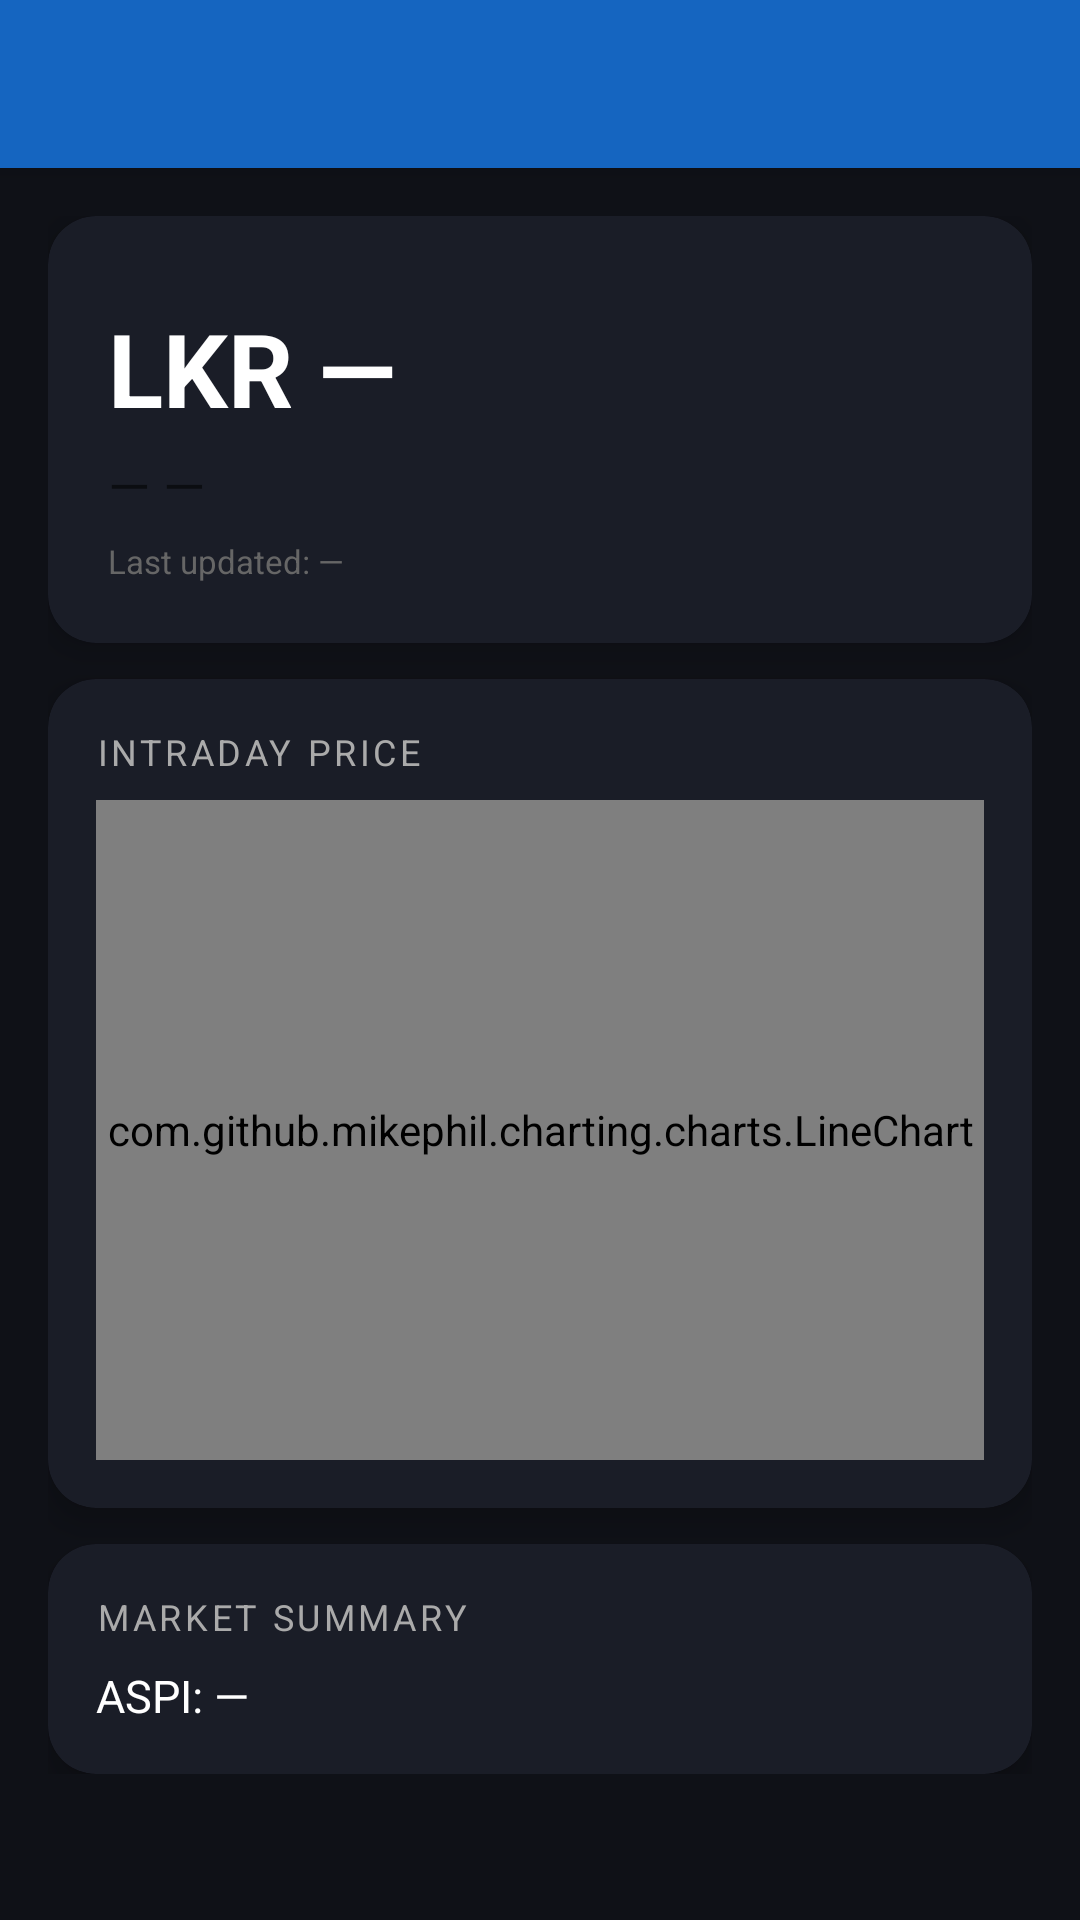

Produce the Android XML layout that renders to this screen, including the resource entries it uses.
<!-- AndroidManifest.xml: application theme Theme.CSEMonitor -->
<!-- res/layout/activity_stock_detail.xml -->
<?xml version="1.0" encoding="utf-8"?>
<androidx.coordinatorlayout.widget.CoordinatorLayout
    xmlns:android="http://schemas.android.com/apk/res/android"
    xmlns:app="http://schemas.android.com/apk/res-auto"
    android:layout_width="match_parent"
    android:layout_height="match_parent"
    android:background="@color/bg_dark">

    <com.google.android.material.appbar.AppBarLayout
        android:layout_width="match_parent"
        android:layout_height="wrap_content"
        android:theme="@style/ThemeOverlay.AppCompat.Dark.ActionBar">

        <androidx.appcompat.widget.Toolbar
            android:id="@+id/toolbar"
            android:layout_width="match_parent"
            android:layout_height="?attr/actionBarSize"
            android:background="@color/cse_blue" />
    </com.google.android.material.appbar.AppBarLayout>

    <androidx.core.widget.NestedScrollView
        android:layout_width="match_parent"
        android:layout_height="match_parent"
        app:layout_behavior="@string/appbar_scrolling_view_behavior">

        <LinearLayout
            android:layout_width="match_parent"
            android:layout_height="wrap_content"
            android:orientation="vertical"
            android:padding="16dp">

            
            <androidx.cardview.widget.CardView
                android:layout_width="match_parent"
                android:layout_height="wrap_content"
                android:layout_marginBottom="12dp"
                app:cardBackgroundColor="@color/card_bg"
                app:cardCornerRadius="16dp"
                app:cardElevation="6dp">

                <LinearLayout
                    android:layout_width="match_parent"
                    android:layout_height="wrap_content"
                    android:orientation="vertical"
                    android:padding="20dp">

                    <ProgressBar
                        android:id="@+id/progressBar"
                        android:layout_width="match_parent"
                        android:layout_height="2dp"
                        style="@android:style/Widget.ProgressBar.Horizontal"
                        android:indeterminate="true"
                        android:indeterminateTint="@color/cse_blue"
                        android:visibility="gone" />

                    <TextView
                        android:id="@+id/tvPrice"
                        android:layout_width="wrap_content"
                        android:layout_height="wrap_content"
                        android:text="LKR —"
                        android:textColor="@android:color/white"
                        android:textSize="34sp"
                        android:textStyle="bold"
                        android:layout_marginTop="8dp" />

                    <TextView
                        android:id="@+id/tvChange"
                        android:layout_width="wrap_content"
                        android:layout_height="wrap_content"
                        android:text="— —"
                        android:textSize="18sp"
                        android:layout_marginTop="4dp" />

                    <TextView
                        android:id="@+id/tvMarketCap"
                        android:layout_width="wrap_content"
                        android:layout_height="wrap_content"
                        android:text=""
                        android:textColor="#AAAAAA"
                        android:textSize="13sp"
                        android:layout_marginTop="10dp"
                        android:visibility="gone" />

                    <TextView
                        android:id="@+id/tvLastUpdated"
                        android:layout_width="wrap_content"
                        android:layout_height="wrap_content"
                        android:text="Last updated: —"
                        android:textColor="#666666"
                        android:textSize="11sp"
                        android:layout_marginTop="6dp" />
                </LinearLayout>
            </androidx.cardview.widget.CardView>

            
            <androidx.cardview.widget.CardView
                android:layout_width="match_parent"
                android:layout_height="wrap_content"
                android:layout_marginBottom="12dp"
                app:cardBackgroundColor="@color/card_bg"
                app:cardCornerRadius="16dp"
                app:cardElevation="6dp">

                <LinearLayout
                    android:layout_width="match_parent"
                    android:layout_height="wrap_content"
                    android:orientation="vertical"
                    android:padding="16dp">

                    <TextView
                        android:layout_width="wrap_content"
                        android:layout_height="wrap_content"
                        android:text="Intraday Price"
                        android:textColor="#AAAAAA"
                        android:textSize="12sp"
                        android:textAllCaps="true"
                        android:letterSpacing="0.1"
                        android:layout_marginBottom="8dp" />

                    <com.github.mikephil.charting.charts.LineChart
                        android:id="@+id/lineChart"
                        android:layout_width="match_parent"
                        android:layout_height="220dp" />
                </LinearLayout>
            </androidx.cardview.widget.CardView>

            
            <androidx.cardview.widget.CardView
                android:layout_width="match_parent"
                android:layout_height="wrap_content"
                app:cardBackgroundColor="@color/card_bg"
                app:cardCornerRadius="16dp"
                app:cardElevation="6dp">

                <LinearLayout
                    android:layout_width="match_parent"
                    android:layout_height="wrap_content"
                    android:orientation="vertical"
                    android:padding="16dp">

                    <TextView
                        android:layout_width="wrap_content"
                        android:layout_height="wrap_content"
                        android:text="Market Summary"
                        android:textColor="#AAAAAA"
                        android:textSize="12sp"
                        android:textAllCaps="true"
                        android:letterSpacing="0.1"
                        android:layout_marginBottom="8dp" />

                    <TextView
                        android:id="@+id/tvAspi"
                        android:layout_width="wrap_content"
                        android:layout_height="wrap_content"
                        android:text="ASPI: —"
                        android:textColor="@android:color/white"
                        android:textSize="15sp" />
                </LinearLayout>
            </androidx.cardview.widget.CardView>

        </LinearLayout>
    </androidx.core.widget.NestedScrollView>

</androidx.coordinatorlayout.widget.CoordinatorLayout>
<!-- resources referenced by this layout -->
<resources>
  <color name="bg_dark">#0F1117</color>
  <color name="card_bg">#1A1D27</color>
  <color name="cse_blue">#1565C0</color>
  <style name="Theme.CSEMonitor" parent="Theme.MaterialComponents.DayNight.NoActionBar">
          <item name="colorPrimary">@color/cse_blue</item>
          <item name="colorPrimaryVariant">@color/cse_blue_dark</item>
          <item name="colorOnPrimary">@android:color/white</item>
          <item name="colorSecondary">@color/cse_blue_light</item>
          <item name="colorSurface">@color/card_bg</item>
          <item name="android:windowBackground">@color/bg_dark</item>
          <item name="android:statusBarColor">@color/cse_blue_dark</item>
          <item name="android:navigationBarColor">@color/bg_dark</item>
      </style>
  <color name="cse_blue_dark">#0D47A1</color>
  <color name="cse_blue_light">#1976D2</color>
</resources>
